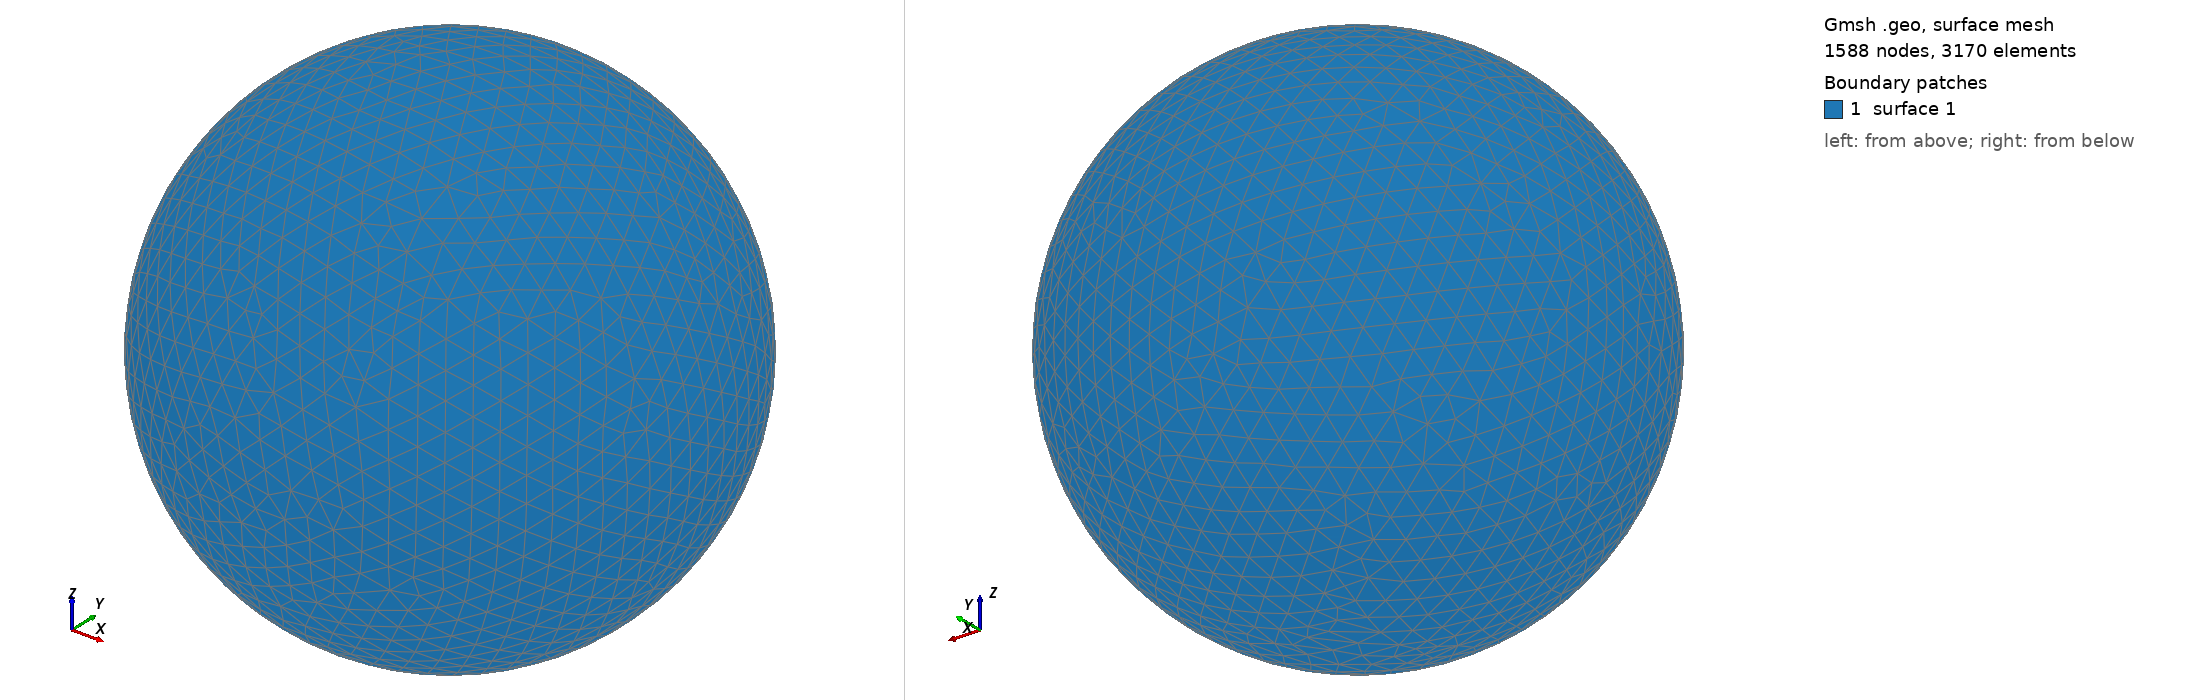

Gmsh geometry script, surface-meshed: 1588 nodes, 3170 surface elements. Boundary patches (legend numbers): 1 surface 1. Left view from above one corner, right view from below the opposite corner. The script declares no physical surfaces, so the legend lists its geometric surfaces. The drawing asked Gmsh for element sizes between 1% and 20% of the model's largest extent; the script's own settings can give other sizes.

=== shot2090.geo (drawn) ===
SetFactory("OpenCASCADE");
Point(1) = {0,0,0,0};
Sphere(1) = {0,0,0,0.18010000};
MeshSize{ PointsOf{ Surface{:}; } } = 0.018010000;
Mesh.ElementOrder=1;
Mesh.Format=39;
